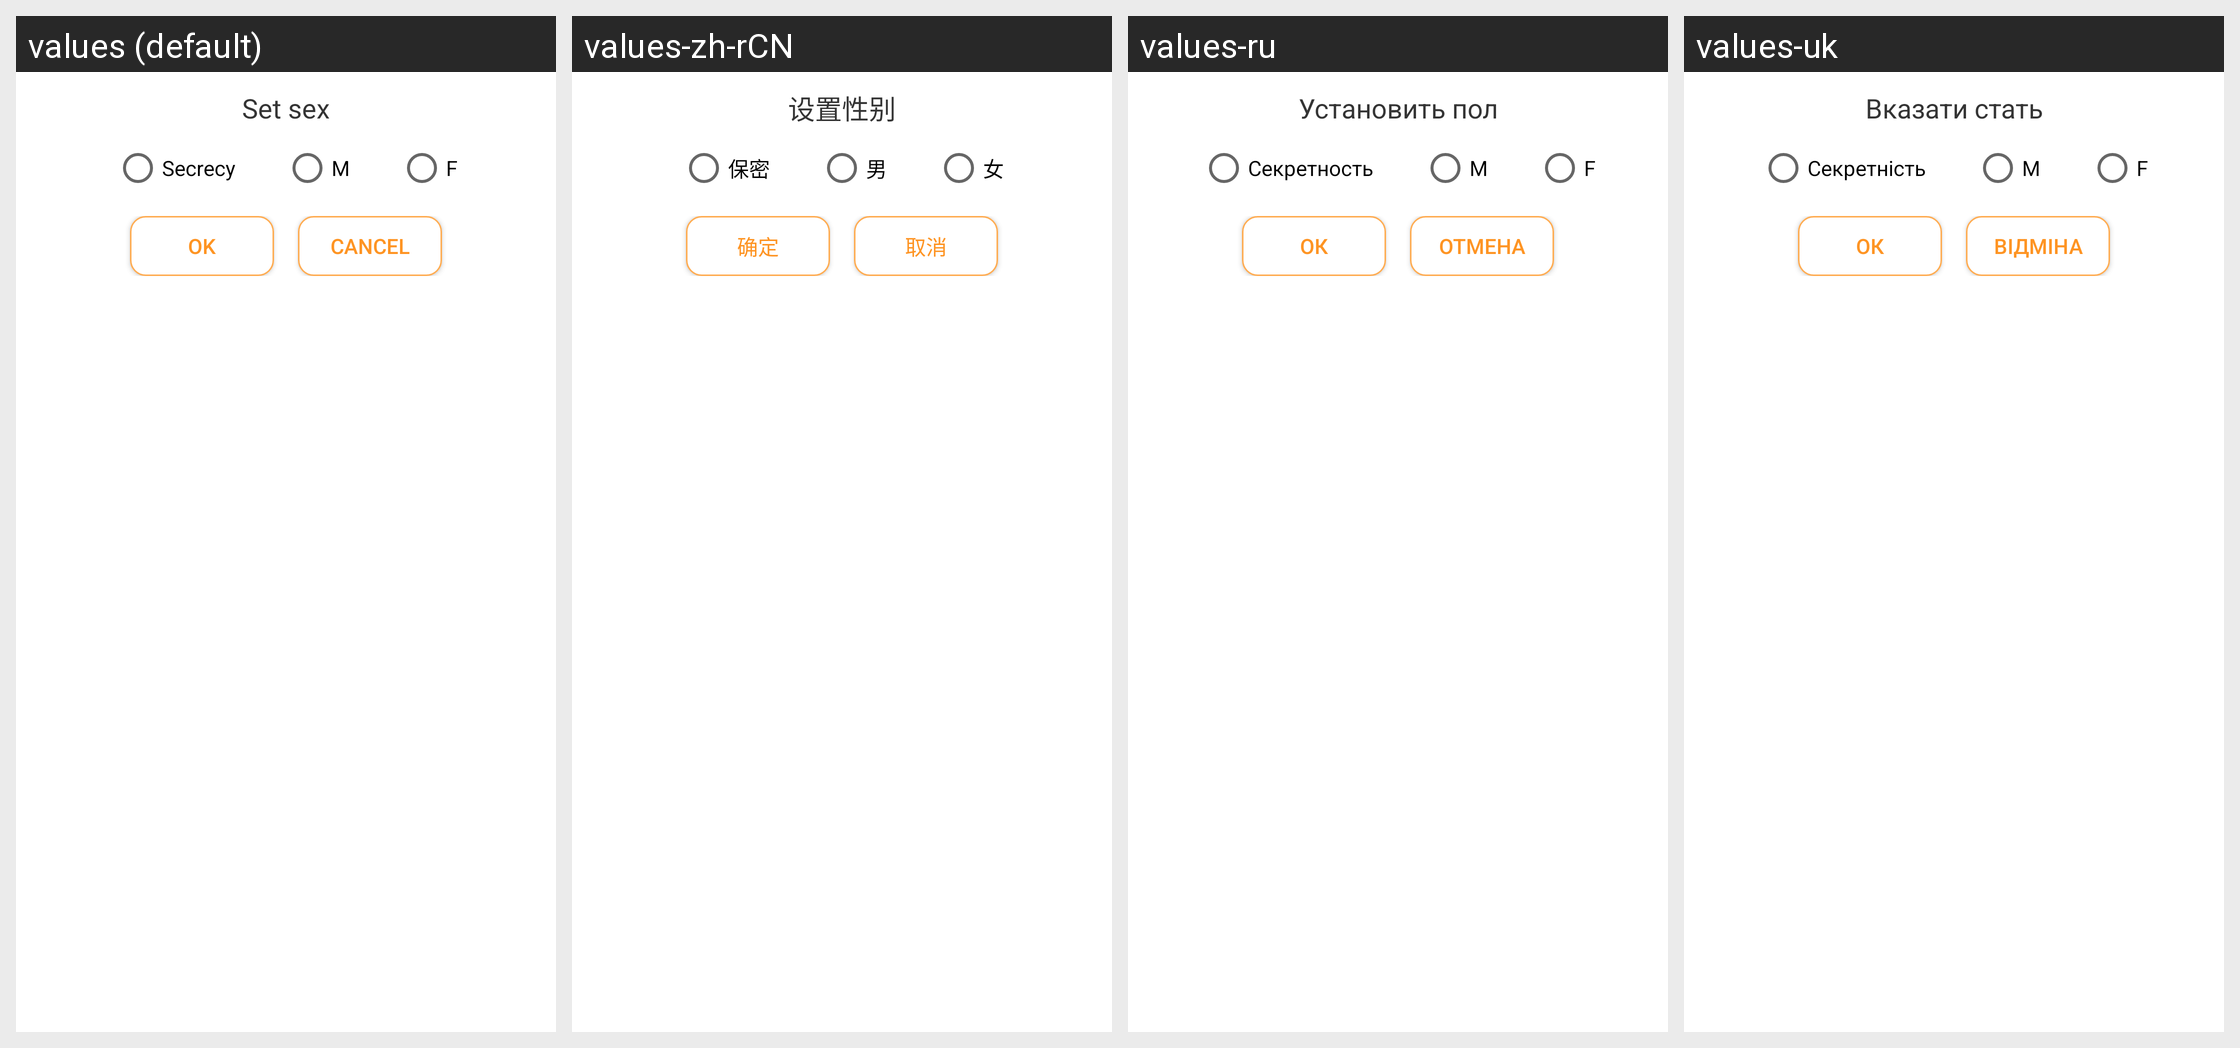

For this localized Android screen grid, give each drawn string resource with its value in every locale shown.
Android screen res/layout/dialog_select_sex.xml rendered under 4 locales, left to right: values (default), values-zh-rCN, values-ru, values-uk. Device: Nexus 5 (rendered at 1080×1920; each locale shown at half size, 540×960, under a caption strip naming it); theme AppTheme_two.
Other locales in the repository, not shown: values-ja-rJP, values-pt, values-zh-rTW.
Strings drawn on this screen, with the default value and each locale's value (text and hints the layout hard-codes, and strings that could not be matched under every locale, appear in the picture but are not listed):

set_sex
  values: Set sex
  values-zh-rCN: 设置性别
  values-ru: Установить пол
  values-uk: Вказати стать

secrecy
  values: Secrecy
  values-zh-rCN: 保密
  values-ru: Секретность
  values-uk: Секретність

man
  values: M
  values-zh-rCN: 男
  values-ru: M
  values-uk: M

female
  values: F
  values-zh-rCN: 女
  values-ru: F
  values-uk: F

ok
  values: OK
  values-zh-rCN: 确定
  values-ru: ОК
  values-uk: ОК

cancel
  values: cancel
  values-zh-rCN: 取消
  values-ru: Отмена
  values-uk: Відміна
